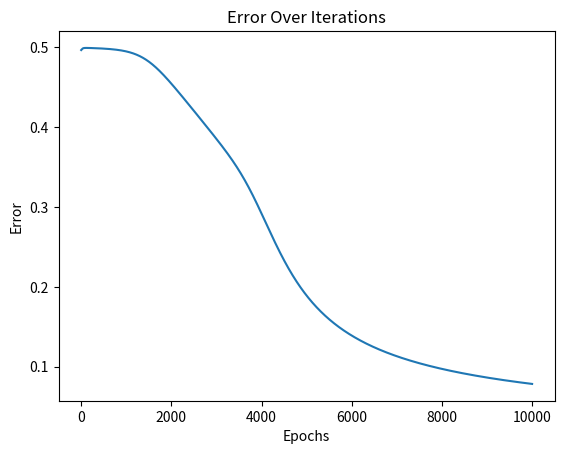

Reproduce this figure in Python.
# -*- coding: utf-8 -*-
"""A_53_ML_Prac7.ipynb

Automatically generated by Colaboratory.

Original file is located at
    https://colab.research.google.com/<link-removed>

[redacted]

[redacted]

Batch : A2

Practical 07 : TO implement the backpropagation neural network for XOR gate.
"""

import numpy as np
import matplotlib.pyplot as plt

def sigmoid(x):
    return 1 / (1 + np.exp(-x))

def sigmoid_derivative(x):
    return x * (1 - x)

X = np.array([[0, 0], [0, 1], [1, 0], [1, 1]])
y = np.array([[0], [1], [1], [0]])

np.random.seed(42)

input_size = 2
hidden_size = 4
output_size = 1
learning_rate = 0.1
epochs = 10000

input_hidden_weights = np.random.uniform(size=(input_size, hidden_size))
hidden_output_weights = np.random.uniform(size=(hidden_size, output_size))

errors = []

for epoch in range(epochs):
    hidden_layer_input = np.dot(X, input_hidden_weights)
    hidden_layer_output = sigmoid(hidden_layer_input)
    output_layer_input = np.dot(hidden_layer_output, hidden_output_weights)
    output_layer_output = sigmoid(output_layer_input)

    error = y - output_layer_output

    errors.append(np.mean(np.abs(error)))

    delta_output = error * sigmoid_derivative(output_layer_output)
    error_hidden = delta_output.dot(hidden_output_weights.T)
    delta_hidden = error_hidden * sigmoid_derivative(hidden_layer_output)
    hidden_output_weights += hidden_layer_output.T.dot(delta_output) * learning_rate
    input_hidden_weights += X.T.dot(delta_hidden) * learning_rate
    if epoch % 1000 == 0:
        print(f"Epoch {epoch}: Error = {np.mean(np.abs(error))}")

plt.plot(range(epochs), errors)
plt.xlabel('Epochs')
plt.ylabel('Error')
plt.title('Error Over Iterations')
plt.show()

print("Final Input-Hidden Weights:")
print(input_hidden_weights)
print("Final Hidden-Output Weights:")
print(hidden_output_weights)

print("\nTest Results:")
for i in range(len(X)):
    hidden_layer_input = np.dot(X[i], input_hidden_weights)
    hidden_layer_output = sigmoid(hidden_layer_input)
    output_layer_input = np.dot(hidden_layer_output, hidden_output_weights)
    output_layer_output = sigmoid(output_layer_input)

    print(f"Input: {X[i]} - Predicted Output: {output_layer_output[0]} - Actual Output: {y[i][0]}")